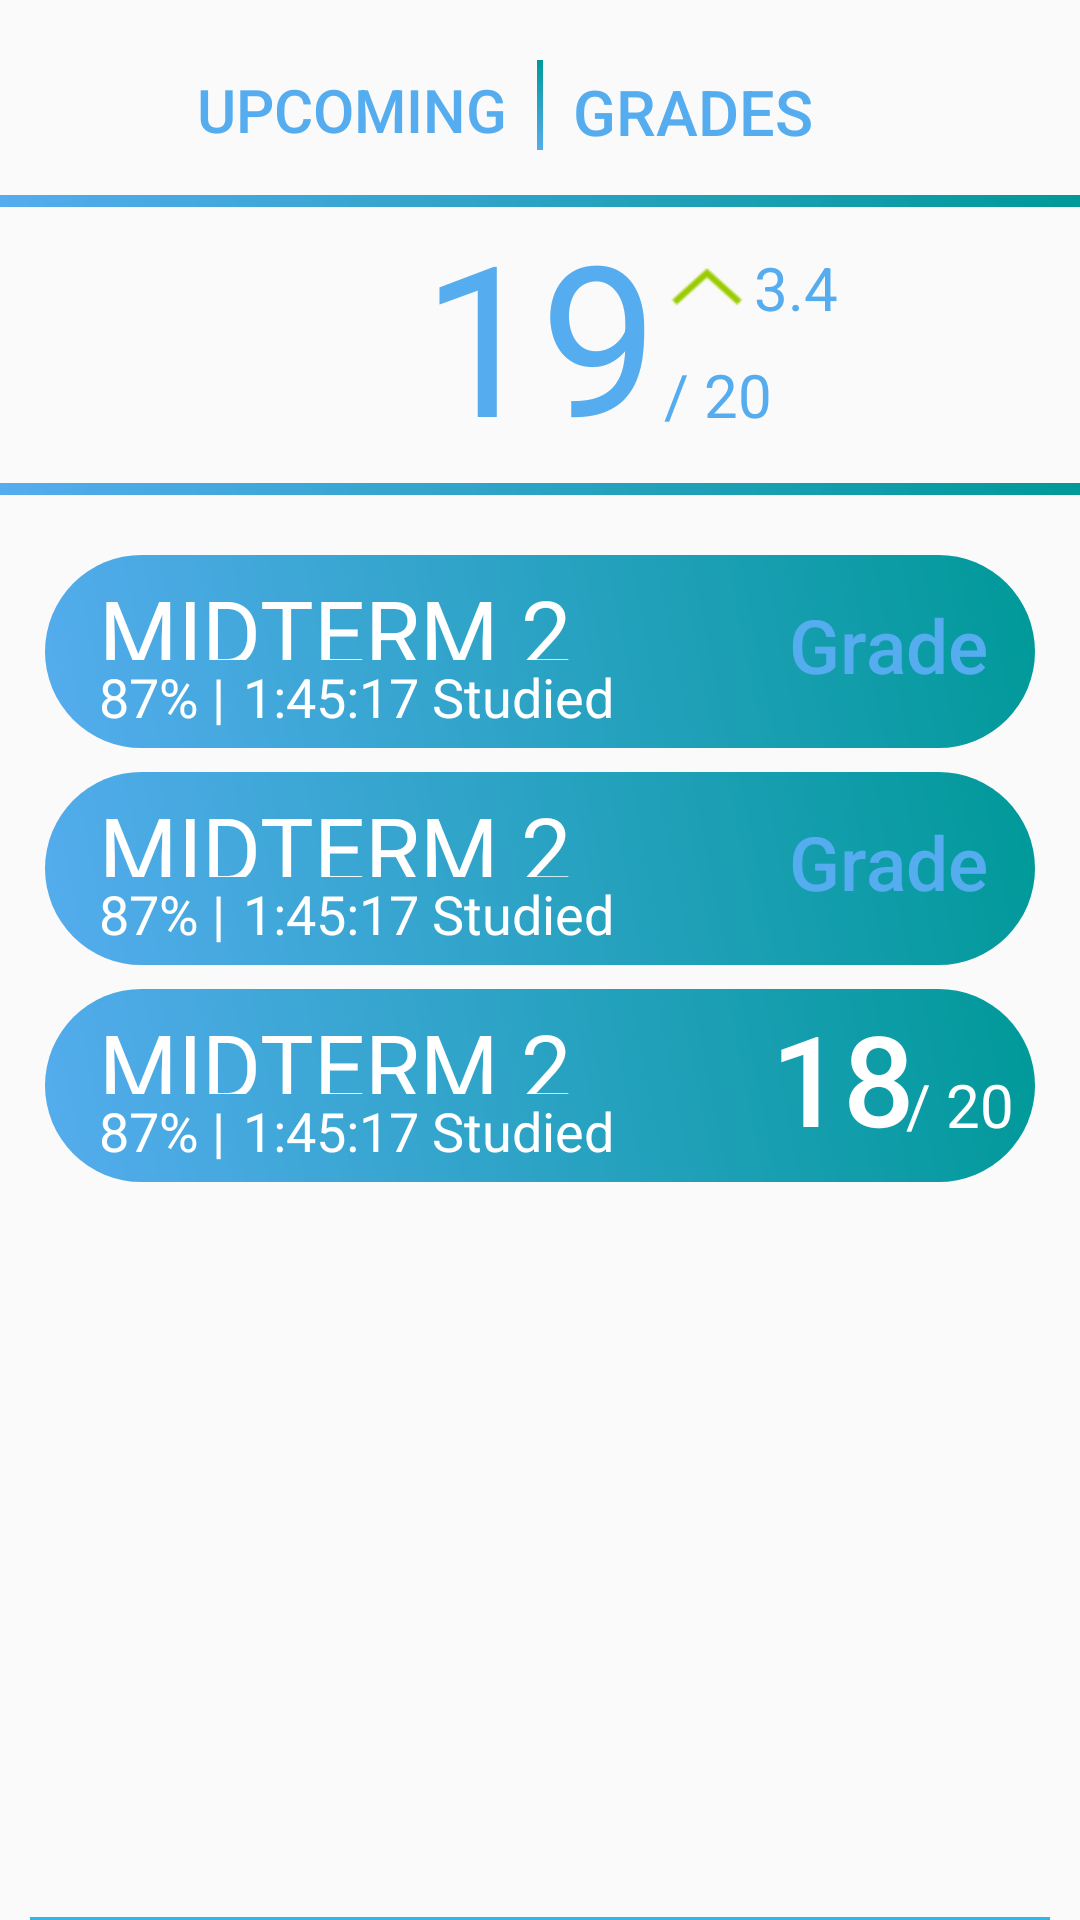

Produce the Android XML layout that renders to this screen, including the resource entries it uses.
<!-- AndroidManifest.xml: application theme AppTheme -->
<!-- res/layout/fragment_course_category_passed.xml -->
<?xml version="1.0" encoding="utf-8"?>
<RelativeLayout xmlns:android="http://schemas.android.com/apk/res/android"
                android:layout_width="match_parent"
                android:layout_height="match_parent">
    <View
        android:id="@+id/button_separator"
        android:layout_width="2dp"
        android:layout_height="30dp"
        android:background="@drawable/blue_green_gradient"
        android:layout_centerHorizontal="true"
        android:layout_marginTop="20dp"/>

    <Button
        android:id="@+id/upcomingButton"
        android:layout_width="wrap_content"
        android:layout_height="wrap_content"
        android:minWidth="0dp"
        android:minHeight="0dp"
        android:text="Upcoming"
        android:textSize="20sp"
        android:textColor="@color/second_light_blue_unpressed"
        android:layout_marginRight="10dp"
        android:background="@android:color/transparent"
        style="?android:attr/borderlessButtonStyle"
        android:layout_toLeftOf="@id/button_separator"
        android:layout_marginTop="23dp"
        />

    <Button
        android:id="@+id/passedButton"
        android:layout_width="wrap_content"
        android:layout_height="wrap_content"
        android:minWidth="0dp"
        android:minHeight="0dp"
        android:text="Grades"
        android:textSize="21sp"
        android:textColor="@color/second_light_blue_unpressed"
        android:layout_marginLeft="10dp"
        android:background="@android:color/transparent"
        style="?android:attr/borderlessButtonStyle"
        android:layout_toRightOf="@id/button_separator"
        android:layout_marginTop="23dp"
        />

    <View
        android:id="@+id/gradeSeparatorTop"
        android:layout_width="match_parent"
        android:layout_height="4dp"
        android:layout_marginTop="15dp"
        android:background="@drawable/blue_green_gradient"
        android:layout_below="@id/button_separator"
        />

    <RelativeLayout
        android:id="@+id/displayEarnedPercentageContainer"
        android:layout_width="match_parent"
        android:layout_height="wrap_content"

        android:layout_below="@id/gradeSeparatorTop">

        <TextView
            android:id="@+id/displayEarnedPercentage"
            android:layout_width="wrap_content"
            android:layout_height="wrap_content"
            android:text="19"
            android:textSize="70sp"
            android:paddingTop="5dp"
            android:paddingBottom="5dp"
            android:includeFontPadding="false"
            android:textColor="@color/second_light_blue_unpressed"
            android:layout_centerHorizontal="true"
            />

        <TextView
            android:id="@+id/display_percentage_change"
            android:layout_width="wrap_content"
            android:layout_height="20sp"
            android:text="3.4"
            android:textSize="20sp"
            android:textColor="@color/second_light_blue_unpressed"
            android:includeFontPadding="false"
            android:layout_alignTop="@id/displayEarnedPercentage"
            android:layout_marginTop="16dp"
            android:layout_toRightOf="@id/displayEarnedPercentage"
            android:drawableLeft="@drawable/green_arrow_up"
            />

        <TextView
            android:layout_width="wrap_content"
            android:layout_height="wrap_content"
            android:text="/ 20"
            android:textSize="20sp"
            android:textColor="@color/second_light_blue_unpressed"
            android:layout_alignTop="@id/displayEarnedPercentage"
            android:layout_toRightOf="@id/displayEarnedPercentage"
            android:layout_marginTop="49dp"
            android:layout_marginLeft="2dp"
            android:id="@+id/textView"/>
    </RelativeLayout>

    <View
        android:id="@+id/gradeSeparatorBottom"
        android:layout_width="match_parent"
        android:layout_height="4dp"
        android:background="@drawable/blue_green_gradient"
        android:layout_below="@id/displayEarnedPercentageContainer"
        />

    <include layout="@layout/list_item_event_small_ungraded"
             android:id="@+id/include1"
             android:layout_width="wrap_content"
             android:layout_height="wrap_content"
             android:layout_below="@id/gradeSeparatorBottom"
             android:layout_marginTop="20dp"
             android:layout_marginLeft="15dp"
             android:layout_marginRight="15dp"/>

    <include layout="@layout/list_item_event_small_ungraded"
             android:id="@+id/include2"
             android:layout_width="wrap_content"
             android:layout_height="wrap_content"
             android:layout_below="@id/include1"
             android:layout_marginTop="8dp"
             android:layout_marginLeft="15dp"
             android:layout_marginRight="15dp"/>

    <include layout="@layout/list_item_event_small_graded"
             android:id="@+id/include3"
             android:layout_width="wrap_content"
             android:layout_height="wrap_content"
             android:layout_below="@id/include2"
             android:layout_marginTop="8dp"
             android:layout_marginLeft="15dp"
             android:layout_marginRight="15dp"/>


    <View
        android:layout_width="match_parent"
        android:layout_height="1dp"
        android:background="@android:color/holo_blue_light"
        android:layout_marginLeft="10dp"
        android:layout_marginRight="10dp"
        android:layout_alignParentBottom="true"
        android:layout_marginBottom="0dp"
        />


</RelativeLayout>
<!-- res/layout/list_item_event_small_ungraded.xml (included above) -->
<?xml version="1.0" encoding="utf-8"?>
<RelativeLayout xmlns:android="http://schemas.android.com/apk/res/android"
                android:layout_width="match_parent"
                android:layout_height="wrap_content"
                android:layout_marginRight="10dp"
                android:layout_marginLeft="10dp"
                android:background="@drawable/rounded_list_item">

    <TextView
        android:id="@+id/list_item_title"
        android:layout_width="wrap_content"
        android:layout_height="30sp"
        android:text="MIDTERM 2"
        android:textSize="30sp"
        android:textColor="@android:color/white"
        android:layout_marginTop="5dp"
        android:layout_marginLeft="18dp"
        android:background="@null"
        />

    <TextView
        android:id="@+id/percentageTextView"
        android:layout_width="wrap_content"
        android:layout_height="wrap_content"
        android:text="87% |"
        android:textColor="@android:color/white"
        android:textSize="18sp"
        android:layout_marginLeft="18dp"
        android:layout_below="@id/list_item_title"
        android:layout_marginBottom="5dp"
        />

    <TextView
        android:id="@+id/studiedTextView"
        android:layout_width="wrap_content"
        android:layout_height="wrap_content"
        android:text="1:45:17 Studied"
        android:textColor="@android:color/white"
        android:textSize="18sp"
        android:layout_marginLeft="6dp"
        android:layout_below="@id/list_item_title"
        android:layout_toRightOf="@id/percentageTextView"
        android:layout_marginBottom="5dp"
        />

    <Button
        android:id="@+id/ungradedButton"
        android:layout_width="wrap_content"
        android:layout_height="wrap_content"
        android:text="Grade"
        android:textAllCaps="false"
        android:textSize="25sp"
        android:textColor="@color/second_light_blue_unpressed"
        android:includeFontPadding="false"
        android:background="@drawable/rectangular_curved_border_white_solid"
        style="?android:attr/borderlessButtonStyle"
        android:gravity="center_vertical|center_horizontal"
        android:layout_alignParentRight="true"
        android:paddingTop="5dp"
        android:paddingBottom="5dp"
        android:layout_marginTop="7dp"
        android:layout_marginRight="5dp"
        />

</RelativeLayout>
<!-- res/layout/list_item_event_small_graded.xml (included above) -->
<?xml version="1.0" encoding="utf-8"?>
<RelativeLayout xmlns:android="http://schemas.android.com/apk/res/android"
                android:layout_width="match_parent"
                android:layout_height="wrap_content"
                android:layout_marginRight="10dp"
                android:layout_marginLeft="10dp"
                android:background="@drawable/rounded_list_item">

    <TextView
        android:id="@+id/list_item_title"
        android:layout_width="wrap_content"
        android:layout_height="30sp"
        android:text="MIDTERM 2"
        android:textSize="30sp"
        android:textColor="@android:color/white"
        android:layout_marginTop="5dp"
        android:layout_marginLeft="18dp"
        android:background="@null"
        />

    <TextView
        android:id="@+id/percentageTextView"
        android:layout_width="wrap_content"
        android:layout_height="wrap_content"
        android:text="87% |"
        android:textColor="@android:color/white"
        android:textSize="18sp"
        android:layout_marginLeft="18dp"
        android:layout_below="@id/list_item_title"
        android:layout_marginBottom="5dp"
        />

    <TextView
        android:id="@+id/studiedTextView"
        android:layout_width="wrap_content"
        android:layout_height="wrap_content"
        android:text="1:45:17 Studied"
        android:textColor="@android:color/white"
        android:textSize="18sp"
        android:layout_marginLeft="6dp"
        android:layout_below="@id/list_item_title"
        android:layout_toRightOf="@id/percentageTextView"
        android:layout_marginBottom="5dp"
        />

    <Button
        android:id="@+id/earnedPointsButton"
        android:layout_width="wrap_content"
        android:layout_height="wrap_content"
        android:text="18"
        android:textSize="42sp"
        android:textColor="@android:color/white"
        android:includeFontPadding="false"
        style="?android:attr/borderlessButtonStyle"
        android:layout_alignParentRight="true"
        android:background="@null"
        android:layout_marginRight="20dp"
        android:layout_marginTop="7dp"
        />

    <TextView
        android:id="@+id/totalPointsTextView"
        android:layout_width="wrap_content"
        android:layout_height="wrap_content"
        android:text="/ 20"
        android:textSize="20sp"
        android:textColor="@android:color/white"
        android:layout_alignParentRight="true"
        android:layout_marginTop="25dp"
        android:layout_marginRight="7dp"
        />

</RelativeLayout>
<!-- resources referenced by this layout -->
<resources>
  <color name="second_light_blue_unpressed">#55ACEE</color>
  <!-- drawable blue_green_gradient (drawable) -->
  <?xml version="1.0" encoding="utf-8"?>
  <shape xmlns:android="http://schemas.android.com/apk/res/android" android:shape="rectangle" >
      <gradient
          android:type="linear"
          android:startColor="#FF55ACEE"
          android:endColor="#FF009999"
          android:angle="45"/>
  </shape>
  <!-- drawable green_arrow_up: png bitmap (drawable-hdpi, 498 bytes) -->
  <!-- drawable rounded_list_item (drawable) -->
  <?xml version="1.0" encoding="utf-8"?>
  <shape xmlns:android="http://schemas.android.com/apk/res/android"
      android:shape="rectangle" >
      <corners android:radius="60dp" />
      <gradient
          android:type="linear"
          android:startColor="#FF55ACEE"
          android:endColor="#FF009999"
          android:angle="45"/>
  </shape>
  <style name="AppTheme" parent="Theme.AppCompat.Light.DarkActionBar">
          
      </style>
</resources>
